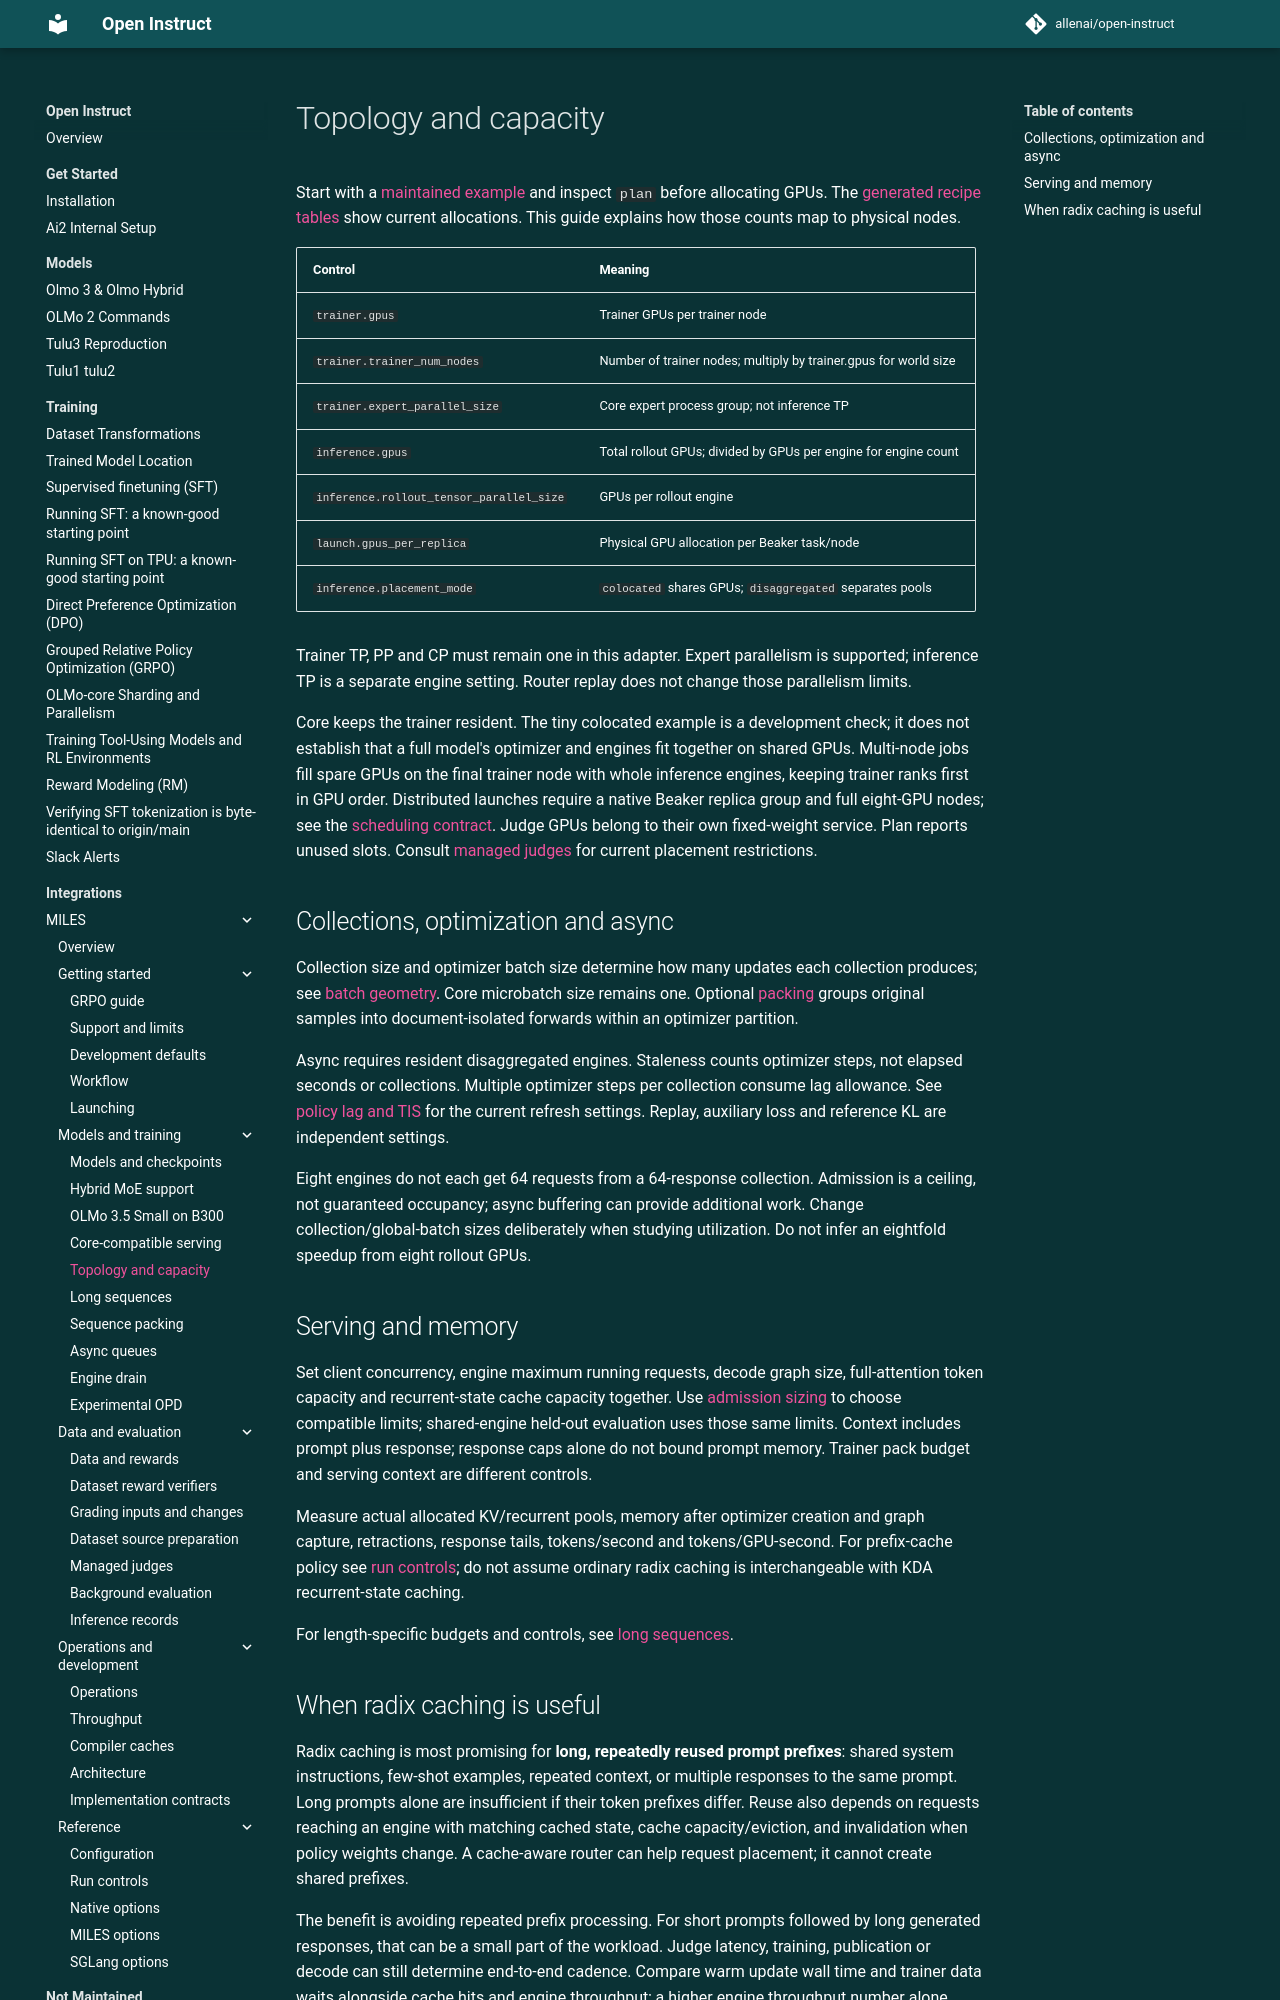

repository: allenai/open-instruct · page: miles/topology/index.html · generator: mkdocs

# Topology and capacity

Start with a [maintained example](../../configs/miles/examples/README.md) and
inspect `plan` before allocating GPUs. The
[generated recipe tables](configuration.md#example-recipes) show current
allocations. This guide explains how those counts map to physical nodes.

| Control | Meaning |
|---|---|
| `trainer.gpus` | Trainer GPUs per trainer node |
| `trainer.trainer_num_nodes` | Number of trainer nodes; multiply by trainer.gpus for world size |
| `trainer.expert_parallel_size` | Core expert process group; not inference TP |
| `inference.gpus` | Total rollout GPUs; divided by GPUs per engine for engine count |
| `inference.rollout_tensor_parallel_size` | GPUs per rollout engine |
| `launch.gpus_per_replica` | Physical GPU allocation per Beaker task/node |
| `inference.placement_mode` | `colocated` shares GPUs; `disaggregated` separates pools |

Trainer TP, PP and CP must remain one in this adapter. Expert parallelism is
supported; inference TP is a separate engine setting. Router replay does not
change those parallelism limits.

Core keeps the trainer resident. The tiny colocated example is a development
check; it does not establish that a full model's optimizer and engines fit
together on shared GPUs.
Multi-node jobs fill spare GPUs on the final trainer node with whole inference
engines, keeping trainer ranks first in GPU order. Distributed launches require
a native Beaker replica group and full eight-GPU nodes; see the
[scheduling contract](launching.md#distributed-scheduling-contract). Judge GPUs belong to their
own fixed-weight service. Plan reports unused slots. Consult
[managed judges](managed-judges.md) for current placement restrictions.

## Collections, optimization and async

Collection size and optimizer batch size determine how many updates each
collection produces; see [batch geometry](workflow.md#collection-and-policy-settings).
Core microbatch size remains one. Optional [packing](sequence-packing.md) groups
original samples into document-isolated forwards within an optimizer partition.

Async requires resident disaggregated engines. Staleness counts optimizer steps,
not elapsed seconds or collections. Multiple optimizer steps per collection
consume lag allowance. See [policy lag and TIS](async-pipeline.md#policy-lag-and-tis)
for the current refresh settings. Replay, auxiliary loss and reference KL are
independent settings.

Eight engines do not each get 64 requests from a 64-response collection. Admission
is a ceiling, not guaranteed occupancy; async buffering can provide additional
work. Change collection/global-batch sizes deliberately when studying utilization.
Do not infer an eightfold speedup from eight rollout GPUs.

## Serving and memory

Set client concurrency, engine maximum running requests, decode graph size,
full-attention token capacity and recurrent-state cache capacity together. Use
[admission sizing](throughput-profiles.md#size-engine-admission-from-memory) to
choose compatible limits; shared-engine held-out evaluation uses those same limits.
Context includes prompt plus response; response caps alone do not bound prompt
memory. Trainer pack budget and serving context are different controls.

Measure actual allocated KV/recurrent pools, memory after optimizer creation and
graph capture, retractions, response tails, tokens/second and tokens/GPU-second.
For prefix-cache policy see [run controls](run-controls.md); do not assume ordinary
radix caching is interchangeable with KDA recurrent-state caching.

For length-specific budgets and controls, see
[long sequences](long-sequences.md).
